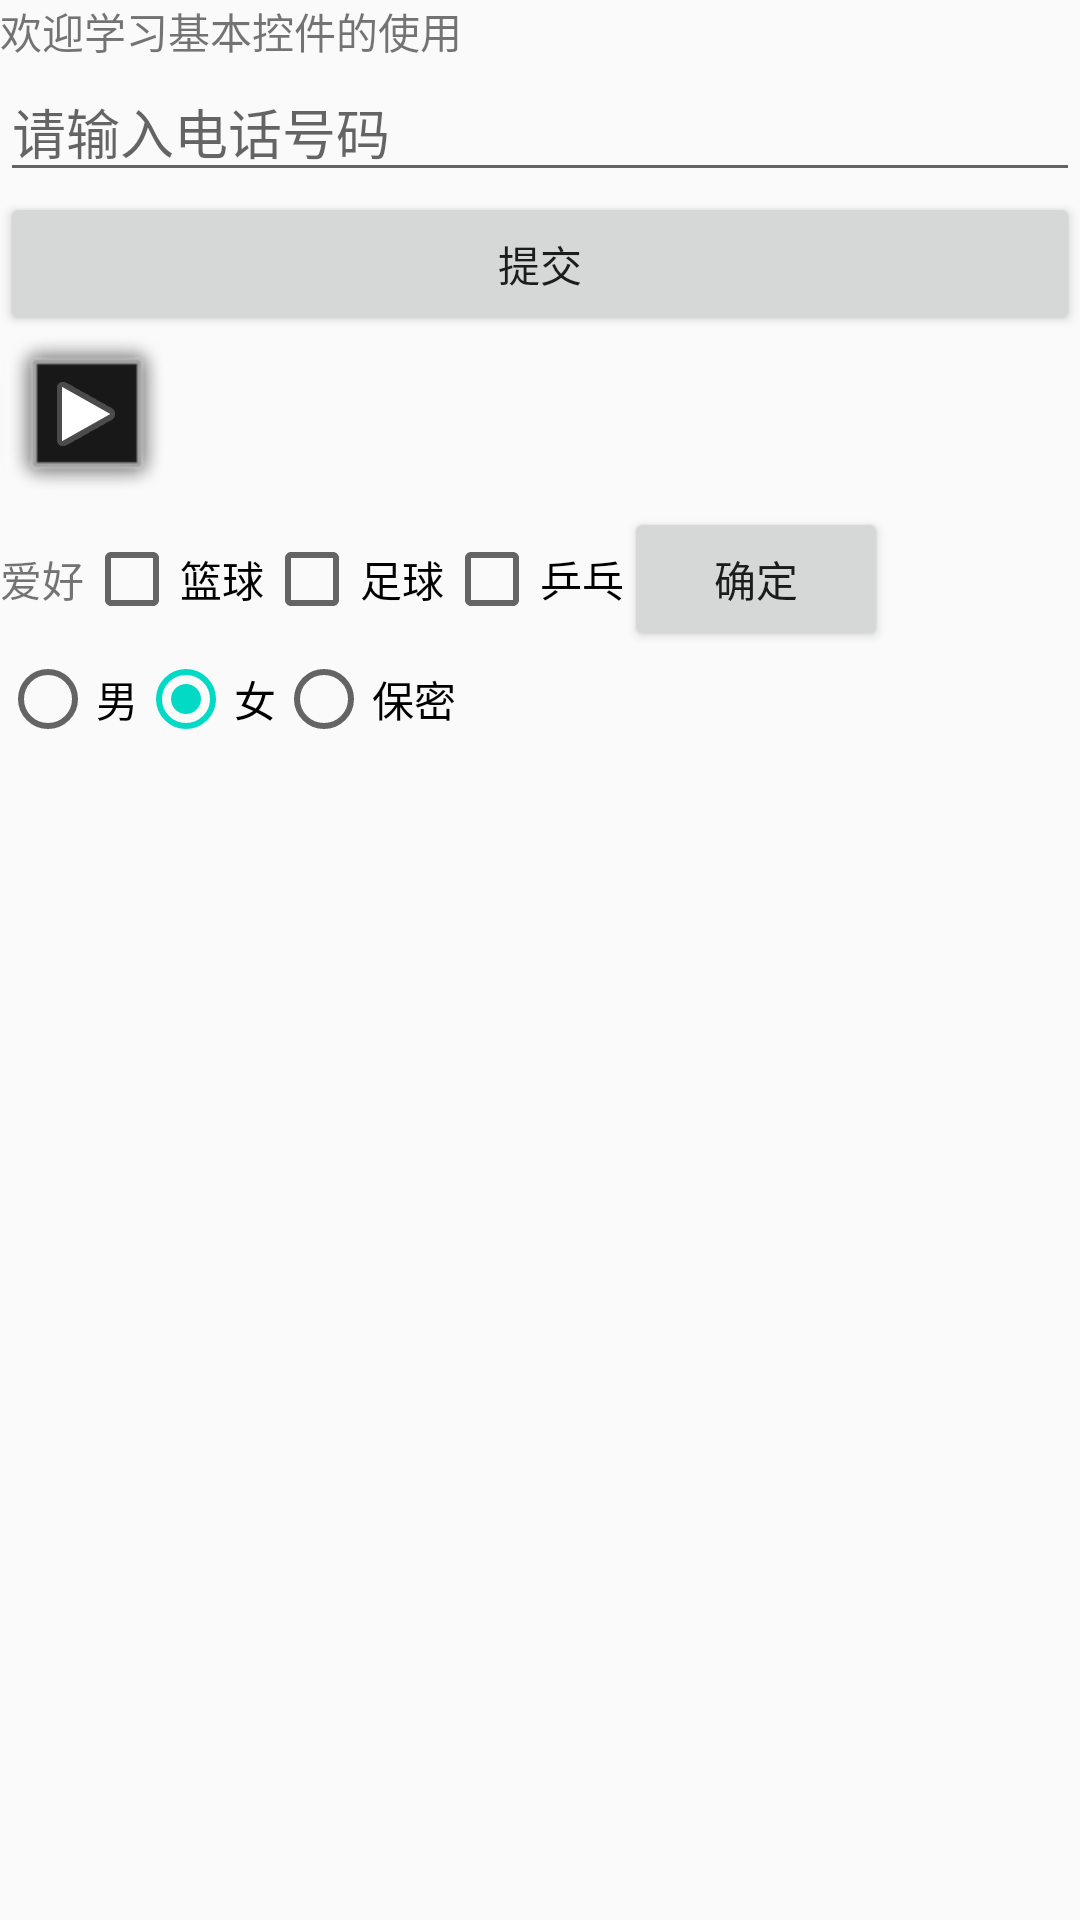

This screen was rendered from an Android layout file. Write that file and the resources it references.
<!-- AndroidManifest.xml: application theme AppTheme -->
<!-- res/layout/activity_component.xml -->
<?xml version="1.0" encoding="utf-8"?>
<LinearLayout xmlns:android="http://schemas.android.com/apk/res/android"
    xmlns:tools="http://schemas.android.com/tools"
    android:layout_width="match_parent"
    android:layout_height="match_parent"
    android:orientation="vertical"
    tools:context=".unit.uuserinterface.component.ComponentActivity">

    <TextView
        android:id="@+id/tv_welcome"
        android:layout_width="match_parent"
        android:layout_height="wrap_content"
        android:text="欢迎学习基本控件的使用" />

    <EditText
        android:id="@+id/et_phone_num"
        android:layout_width="match_parent"
        android:layout_height="wrap_content"
        android:hint="请输入电话号码"
        android:inputType="phone" />

    <Button
        android:id="@+id/btn_submit"
        android:layout_width="match_parent"
        android:layout_height="wrap_content"
        android:text="提交" />

    <ImageView
        android:id="@+id/iv_play"
        android:layout_width="wrap_content"
        android:layout_height="wrap_content"
        android:background="@android:drawable/alert_dark_frame"
        android:src="@android:drawable/ic_media_play" />

    <LinearLayout
        android:layout_width="match_parent"
        android:layout_height="wrap_content"
        android:orientation="horizontal">

        <TextView
            android:layout_width="wrap_content"
            android:layout_height="wrap_content"
            android:text="爱好" />

        <CheckBox
            android:id="@+id/cb_basket"
            android:layout_width="wrap_content"
            android:layout_height="wrap_content"
            android:text="篮球" />

        <CheckBox
            android:id="@+id/cb_foot"
            android:layout_width="wrap_content"
            android:layout_height="wrap_content"
            android:text="足球" />

        <CheckBox
            android:id="@+id/cb_pingpang"
            android:layout_width="wrap_content"
            android:layout_height="wrap_content"
            android:text="乒乓" />

        <Button
            android:layout_width="wrap_content"
            android:layout_height="wrap_content"
            android:onClick="confirm"
            android:text="确定" />
    </LinearLayout>

    <RadioGroup
        android:id="@+id/rg_sex"
        android:layout_width="wrap_content"
        android:layout_height="wrap_content"
        android:orientation="horizontal">

        <RadioButton
            android:id="@+id/rb_man"
            android:layout_width="wrap_content"
            android:layout_height="wrap_content"
            android:text="男" />

        <RadioButton
            android:id="@+id/rb_woman"
            android:layout_width="wrap_content"
            android:layout_height="wrap_content"
            android:checked="true"
            android:text="女" />

        <RadioButton
            android:id="@+id/rb_save"
            android:layout_width="wrap_content"
            android:layout_height="wrap_content"
            android:text="保密" />
    </RadioGroup>
</LinearLayout>
<!-- resources referenced by this layout -->
<resources>
  <style name="AppTheme" parent="Theme.AppCompat.Light.NoActionBar">
          
          <item name="colorPrimary">@color/colorPrimary</item>
          <item name="colorPrimaryDark">@color/colorPrimaryDark</item>
          <item name="colorAccent">@color/colorAccent</item>
      </style>
  <!-- not gathered from this repository: default colours our renderer supplied (Android Studio template values) -->
  <color name="colorPrimary">#FF6200EE</color>
  <color name="colorPrimaryDark">#FF3700B3</color>
  <color name="colorAccent">#FF03DAC5</color>
</resources>
